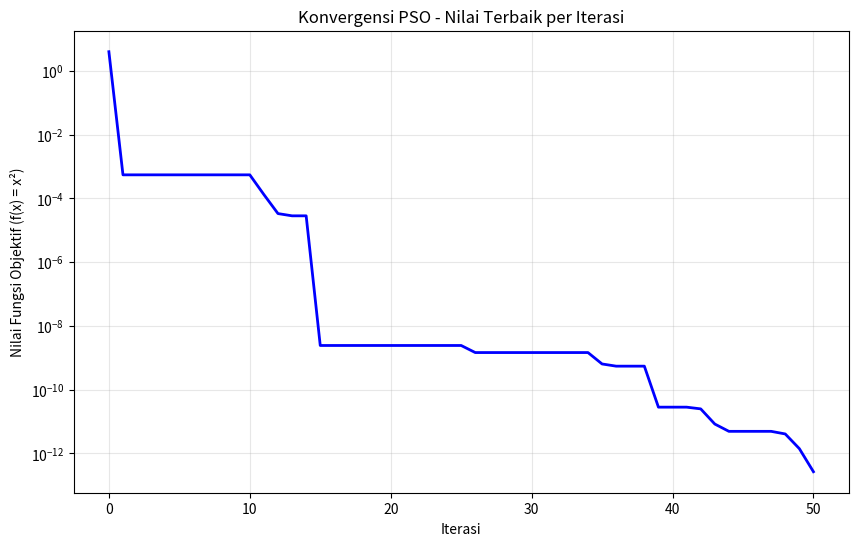
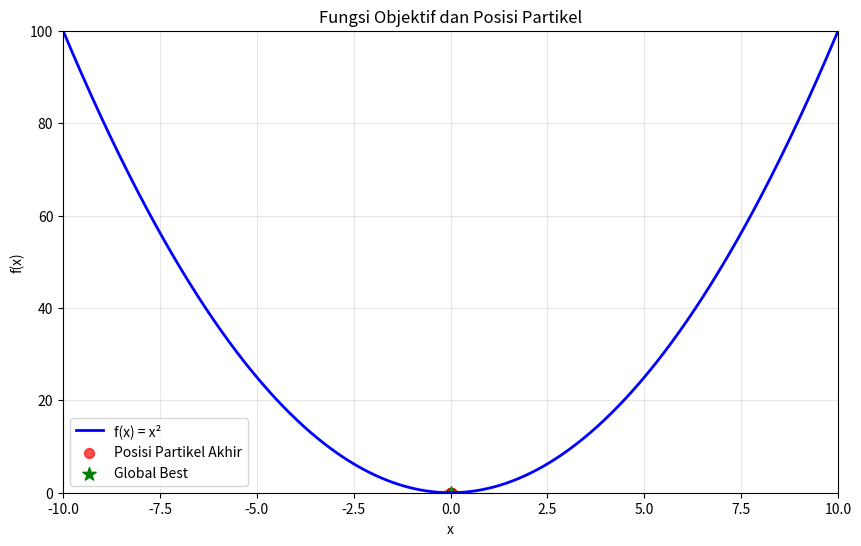

Write the Python code that produced these figures, in order.
import numpy as np
import matplotlib.pyplot as plt
import random

class PSO:
    def __init__(self, num_particles=10, max_iterations=50, w=0.5, c1=1.5, c2=1.5, bounds=(-10, 10)):
        self.num_particles = num_particles
        self.max_iterations = max_iterations
        self.w = w  # inertia weight
        self.c1 = c1  # cognitive coefficient
        self.c2 = c2  # social coefficient
        self.bounds = bounds
        
        # Initialize particles
        self.particles = []
        self.velocities = []
        self.personal_best_positions = []
        self.personal_best_values = []
        self.global_best_position = None
        self.global_best_value = float('inf')
        self.best_values_history = []
        
        self._initialize_particles()
    
    def _initialize_particles(self):
        """Initialize particle positions and velocities randomly"""
        for i in range(self.num_particles):
            # Random position within bounds
            position = random.uniform(self.bounds[0], self.bounds[1])
            self.particles.append(position)
            
            # Random velocity
            velocity = random.uniform(-1, 1)
            self.velocities.append(velocity)
            
            # Initialize personal best
            self.personal_best_positions.append(position)
            fitness = self.objective_function(position)
            self.personal_best_values.append(fitness)
            
            # Update global best
            if fitness < self.global_best_value:
                self.global_best_value = fitness
                self.global_best_position = position
    
    def objective_function(self, x):
        """Objective function: f(x) = x²"""
        return x ** 2
    
    def update_particles(self):
        """Update particle velocities and positions"""
        for i in range(self.num_particles):
            # Update velocity
            r1 = random.random()
            r2 = random.random()
            
            cognitive_component = self.c1 * r1 * (self.personal_best_positions[i] - self.particles[i])
            social_component = self.c2 * r2 * (self.global_best_position - self.particles[i])
            
            self.velocities[i] = (self.w * self.velocities[i] + 
                                cognitive_component + 
                                social_component)
            
            # Update position
            self.particles[i] += self.velocities[i]
            
            # Apply bounds
            if self.particles[i] < self.bounds[0]:
                self.particles[i] = self.bounds[0]
            elif self.particles[i] > self.bounds[1]:
                self.particles[i] = self.bounds[1]
            
            # Evaluate fitness
            fitness = self.objective_function(self.particles[i])
            
            # Update personal best
            if fitness < self.personal_best_values[i]:
                self.personal_best_values[i] = fitness
                self.personal_best_positions[i] = self.particles[i]
                
                # Update global best
                if fitness < self.global_best_value:
                    self.global_best_value = fitness
                    self.global_best_position = self.particles[i]
    
    def optimize(self):
        """Run the PSO optimization algorithm"""
        print("=== PSEUDOCODE ALGORITMA PSO ===")
        print("1. Inisialisasi populasi partikel dengan posisi dan kecepatan acak")
        print("2. Evaluasi fitness setiap partikel")
        print("3. Untuk setiap iterasi:")
        print("   a. Update kecepatan partikel")
        print("   b. Update posisi partikel")
        print("   c. Evaluasi fitness baru")
        print("   d. Update personal best dan global best")
        print("4. Ulangi hingga kriteria berhenti tercapai")
        print("\n=== IMPLEMENTASI PSO ===")
        
        print(f"Fungsi objektif: f(x) = x²")
        print(f"Batas pencarian: {self.bounds[0]} ≤ x ≤ {self.bounds[1]}")
        print(f"Jumlah partikel: {self.num_particles}")
        print(f"Iterasi maksimum: {self.max_iterations}")
        print(f"Parameter - w: {self.w}, c1: {self.c1}, c2: {self.c2}")
        print("\nMulai optimisasi...")
        
        # Record initial best value
        self.best_values_history.append(self.global_best_value)
        
        for iteration in range(self.max_iterations):
            self.update_particles()
            self.best_values_history.append(self.global_best_value)
            
            if iteration % 10 == 0:
                print(f"Iterasi {iteration}: Best value = {self.global_best_value:.6f}, Best position = {self.global_best_position:.6f}")
        
        print(f"\n=== HASIL OPTIMISASI ===")
        print(f"Nilai minimum yang ditemukan: {self.global_best_value:.6f}")
        print(f"Posisi x terbaik: {self.global_best_position:.6f}")
        print(f"Iterasi total: {self.max_iterations}")
        
        return self.global_best_position, self.global_best_value
    
    def plot_convergence(self):
        """Plot grafik konvergensi nilai terbaik per iterasi"""
        plt.figure(figsize=(10, 6))
        plt.plot(range(len(self.best_values_history)), self.best_values_history, 'b-', linewidth=2)
        plt.title('Konvergensi PSO - Nilai Terbaik per Iterasi')
        plt.xlabel('Iterasi')
        plt.ylabel('Nilai Fungsi Objektif (f(x) = x²)')
        plt.grid(True, alpha=0.3)
        plt.yscale('log')  # Log scale untuk melihat konvergensi lebih jelas
        plt.show()
        
        # Plot fungsi objektif dan posisi partikel terakhir
        plt.figure(figsize=(10, 6))
        x_range = np.linspace(-10, 10, 1000)
        y_range = x_range ** 2
        
        plt.plot(x_range, y_range, 'b-', label='f(x) = x²', linewidth=2)
        plt.scatter(self.particles, [self.objective_function(x) for x in self.particles], 
                   c='red', s=50, alpha=0.7, label='Posisi Partikel Akhir')
        plt.scatter(self.global_best_position, self.global_best_value, 
                   c='green', s=100, marker='*', label='Global Best')
        
        plt.title('Fungsi Objektif dan Posisi Partikel')
        plt.xlabel('x')
        plt.ylabel('f(x)')
        plt.legend()
        plt.grid(True, alpha=0.3)
        plt.xlim(-10, 10)
        plt.ylim(0, 100)
        plt.show()

# Jalankan algoritma PSO
if __name__ == "__main__":
    # Inisialisasi PSO dengan parameter yang ditentukan
    pso = PSO(
        num_particles=10,
        max_iterations=50,
        w=0.5,
        c1=1.5,
        c2=1.5,
        bounds=(-10, 10)
    )
    
    # Jalankan optimisasi
    best_position, best_value = pso.optimize()
    
    # Tampilkan grafik
    pso.plot_convergence()
    
    print(f"\n=== RINGKASAN HASIL ===")
    print(f"Algoritma PSO berhasil menemukan minimum global!")
    print(f"Nilai minimum teoritis: 0 (pada x = 0)")
    print(f"Nilai minimum yang ditemukan: {best_value:.8f}")
    print(f"Posisi x optimal: {best_position:.8f}")
    print(f"Error: {abs(best_value):.8f}")